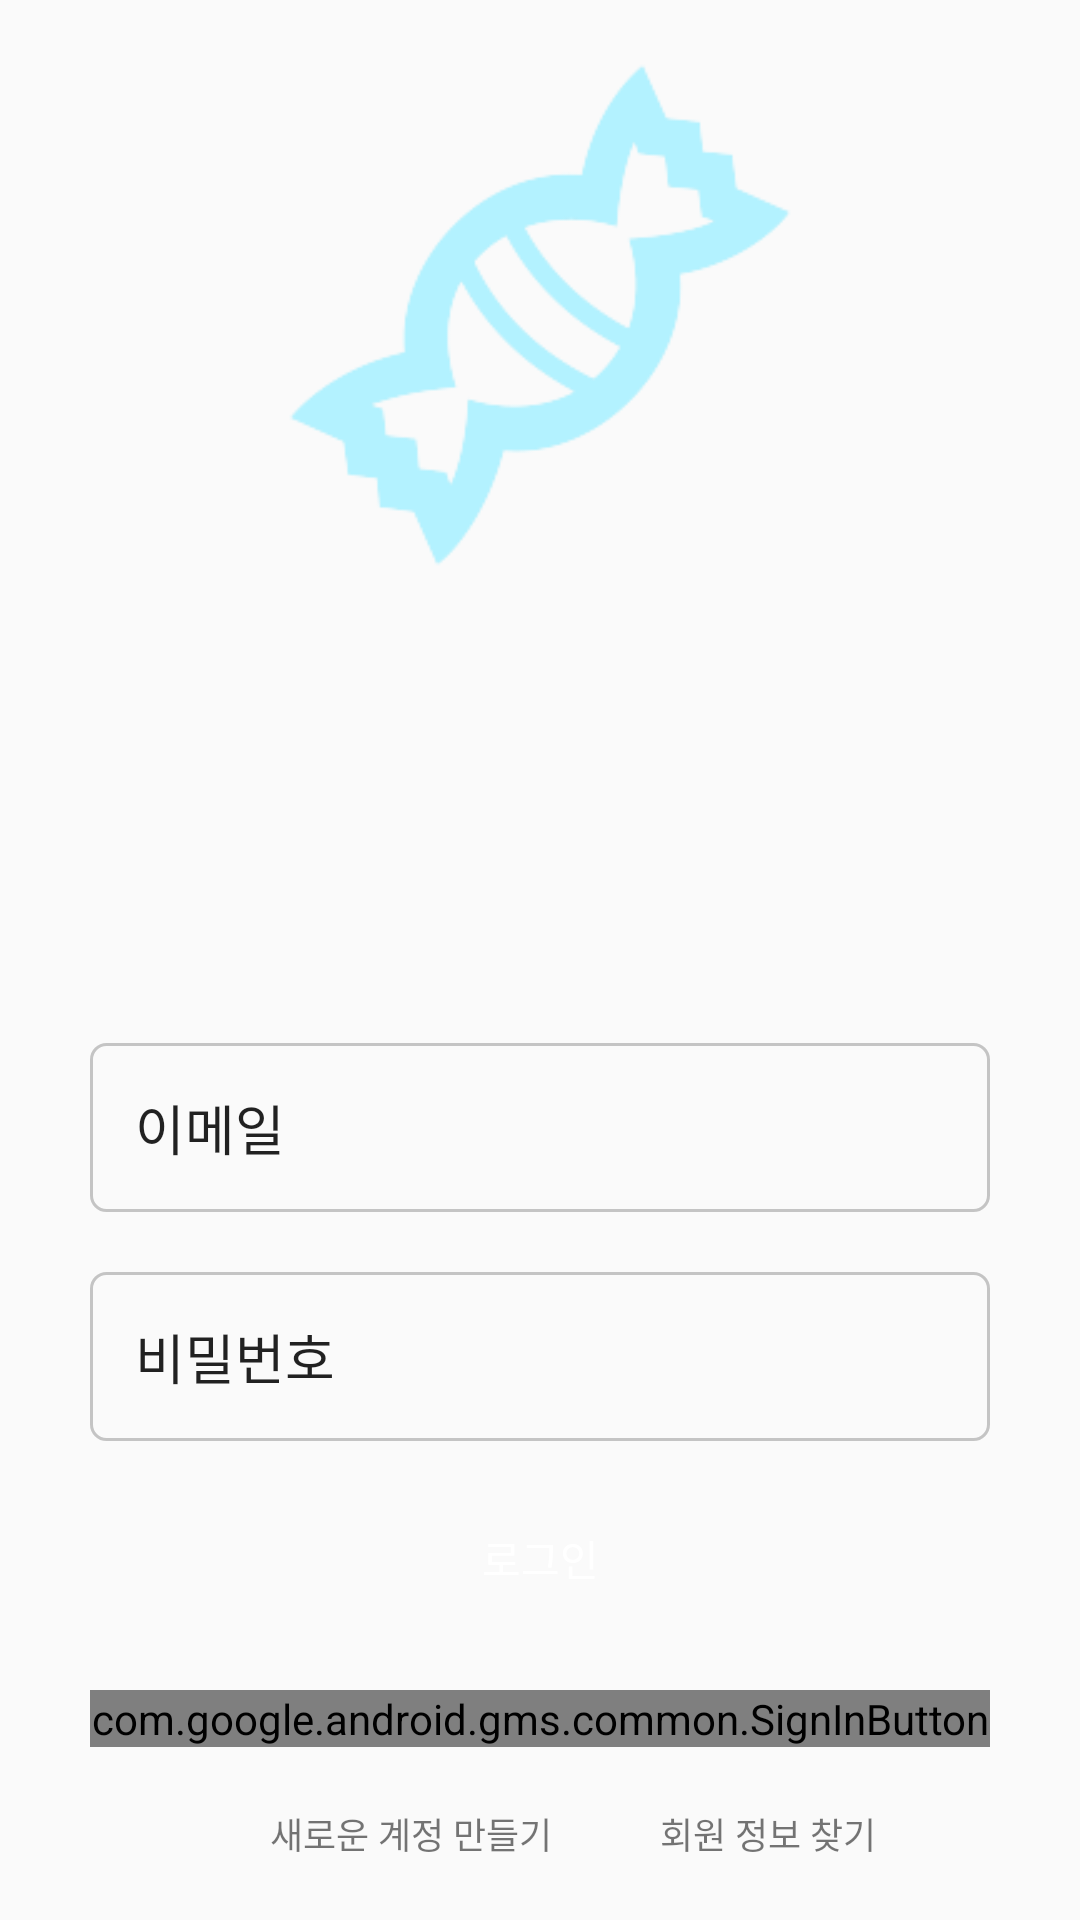

Layout XML and referenced resources for this Android screen:
<!-- AndroidManifest.xml: application theme Theme.AppCompat.Light.NoActionBar -->
<!-- res/layout/activity_sign_in.xml -->
<?xml version="1.0" encoding="utf-8"?>
<android.support.constraint.ConstraintLayout xmlns:android="http://schemas.android.com/apk/res/android"
    xmlns:app="http://schemas.android.com/apk/res-auto"
    xmlns:tools="http://schemas.android.com/tools"
    android:layout_width="match_parent"
    android:layout_height="match_parent"
    tools:context=".Activity.SignInActivity">

    <RelativeLayout
        android:layout_width="match_parent"
        android:layout_height="match_parent">

        <EditText
            android:id="@+id/loginEmail"
            android:layout_width="match_parent"
            android:layout_height="wrap_content"
            android:layout_above="@+id/logInPassword"
            android:layout_alignParentLeft="true"
            android:layout_alignParentStart="true"
            android:layout_marginBottom="20dp"
            android:layout_marginLeft="30dp"
            android:layout_marginRight="30dp"
            android:layout_marginTop="20dp"
            android:background="@drawable/tv_style"
            android:ems="10"
            android:hint="@string/email_account"
            android:inputType="textEmailAddress"
            android:padding="15dp"
            android:textColorHint="@color/common_google_signin_btn_text_light_focused" />

        <EditText
            android:id="@+id/logInPassword"
            android:layout_width="match_parent"
            android:layout_height="wrap_content"
            android:layout_above="@+id/btnLogIn"
            android:layout_alignParentLeft="true"
            android:layout_alignParentStart="true"
            android:layout_marginBottom="15dp"
            android:layout_marginLeft="30dp"
            android:layout_marginRight="30dp"
            android:background="@drawable/tv_style"
            android:ems="10"
            android:hint="@string/pw_account"
            android:inputType="textPassword"
            android:padding="15dp"
            android:textColorHint="@color/common_google_signin_btn_text_light_focused" />

        <Button
            android:id="@+id/btnLogIn"
            android:layout_width="match_parent"
            android:layout_height="wrap_content"
            android:layout_above="@+id/btnGoogleSignIn"
            android:layout_centerHorizontal="true"
            android:layout_marginBottom="20dp"
            android:layout_marginLeft="30dp"
            android:layout_marginRight="30dp"
            android:background="@drawable/login_btn_style"
            android:text="@string/login"
            android:textAllCaps="false"
            android:textColor="@android:color/white" />

        <com.google.android.gms.common.SignInButton
            android:id="@+id/btnGoogleSignIn"
            android:text=""
            android:layout_width="match_parent"
            android:layout_height="wrap_content"
            android:layout_above="@+id/btnLogInNewAccount"
            android:layout_alignParentStart="true"
            android:layout_marginLeft="30dp"
            android:layout_marginRight="30dp">
        </com.google.android.gms.common.SignInButton>

        <TextView
            android:id="@+id/btnLogInNewAccount"
            android:layout_width="wrap_content"
            android:layout_height="wrap_content"
            android:layout_alignParentBottom="true"
            android:layout_marginStart="90dp"
            android:layout_marginBottom="20dp"
            android:layout_marginTop="20dp"
            android:text="@string/new_account"
            android:textAllCaps="false"
            android:textColor="@color/common_google_signin_btn_text_light_default"
            android:textSize="12sp" />

        <TextView
            android:id="@+id/btnForgotAccount"
            android:layout_width="wrap_content"
            android:layout_height="wrap_content"
            android:layout_alignParentBottom="true"
            android:layout_marginStart="220dp"
            android:layout_marginBottom="20dp"
            android:layout_marginTop="20dp"
            android:text="@string/forgot_account"
            android:textAllCaps="false"
            android:textColor="@color/common_google_signin_btn_text_light_default"
            android:textSize="12sp" />

        <ImageView
            android:contentDescription="@string/app_name"
            android:id="@+id/imageView"
            android:layout_width="match_parent"
            android:layout_height="200dp"
            android:layout_alignParentTop="true"
            android:layout_centerHorizontal="true"
            android:layout_marginTop="5dp"
            app:srcCompat="@drawable/candy2" />
    </RelativeLayout>

</android.support.constraint.ConstraintLayout>
<!-- resources referenced by this layout -->
<resources>
  <!-- drawable candy2: png bitmap (drawable, 10632 bytes) -->
  <!-- drawable tv_style (drawable) -->
  <?xml version="1.0" encoding="utf-8"?>
  <shape xmlns:android="http://schemas.android.com/apk/res/android">
      <corners android:radius="5dp"/>
      <stroke
          android:width="1dp"
          android:color="@color/cardview_shadow_start_color" />
  </shape>
  <string name="app_name">캔디다이어리</string>
  <string name="email_account">이메일</string>
  <string name="forgot_account">회원 정보 찾기</string>
  <string name="login">로그인</string>
  <string name="new_account">새로운 계정 만들기</string>
  <string name="pw_account">비밀번호</string>
</resources>
